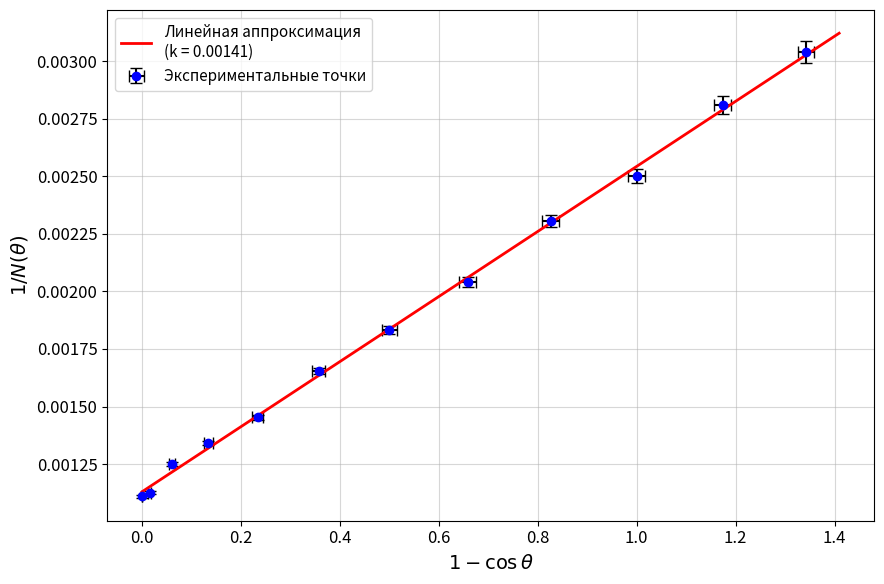

Reproduce this figure in Python.
import numpy as np
import matplotlib.pyplot as plt

# 1. Исходные данные
theta_deg = np.array([0, 10, 20, 30, 40, 50, 60, 70, 80, 90, 100, 110])
N = np.array([900, 888, 800, 745, 688, 605, 546, 490, 434, 400, 356, 329])

# Погрешности из условия
d_theta_deg = 1.0  # градусы
d_N = 5.0          # каналы

# 2. Перевод угла в радианы для расчётов
theta_rad = np.radians(theta_deg)
d_theta_rad = np.radians(d_theta_deg)

# 3. Расчёт координат для графика
X = 1 - np.cos(theta_rad)
Y = 1 / N

# 4. Расчёт погрешностей координат (через производные)
# dX = |d(1 - cos(theta))/d(theta)| * d_theta = sin(theta) * d_theta_rad
dX = np.sin(theta_rad) * d_theta_rad

# dY = |d(1/N)/dN| * d_N = (1 / N^2) * d_N
dY = d_N / (N**2)

# 5. Линейная аппроксимация (МНК) для проведения прямой
# Y = k * X + b
k, b = np.polyfit(X, Y, 1)
X_fit = np.linspace(0, np.max(X) * 1.05, 100)
Y_fit = k * X_fit + b

# 6. Настройка стиля графиков
plt.rcParams['font.size'] = 12
plt.rcParams['axes.grid'] = True
plt.rcParams['grid.alpha'] = 0.5

# 7. Построение графика
plt.figure(figsize=(9, 6))

# Точки с крестами погрешностей
plt.errorbar(X, Y, xerr=dX, yerr=dY, fmt='o', color='blue', 
             ecolor='black', capsize=4, markersize=6, 
             label='Экспериментальные точки')

# Линия наилучшего приближения
plt.plot(X_fit, Y_fit, '-', color='red', linewidth=2, 
         label=f'Линейная аппроксимация\n(k = {k:.5f})')

# Оформление осей и легенды
plt.xlabel(r'$1 - \cos\theta$', fontsize=14)
plt.ylabel(r'$1 / N(\theta)$', fontsize=14)# plt.title('Проверка формулы Комптона (линеаризованный график)', fontsize=15)
plt.legend(loc='upper left', fontsize=11)

# Сохранение и показ
plt.tight_layout()
plt.savefig('compton_graph.png', dpi=300)
print("График сохранён как 'compton_graph.png'")
plt.show()

# Вывод параметров для отчёта (поможет заполнить пропуски в LaTeX)
print(f"\nПараметры линейной аппроксимации:")
print(f"Наклон (k): {k:.5f}")
print(f"Пересечение с осью Y (1/N_наил(0)): {b:.6f}  =>  N_наил(0) = {1/b:.0f}")
# Для угла 90 градусов X = 1
Y_90_fit = k * 1 + b
print(f"Значение на прямой при X=1 (1/N_наил(90)): {Y_90_fit:.6f}  =>  N_наил(90) = {1/Y_90_fit:.0f}")
